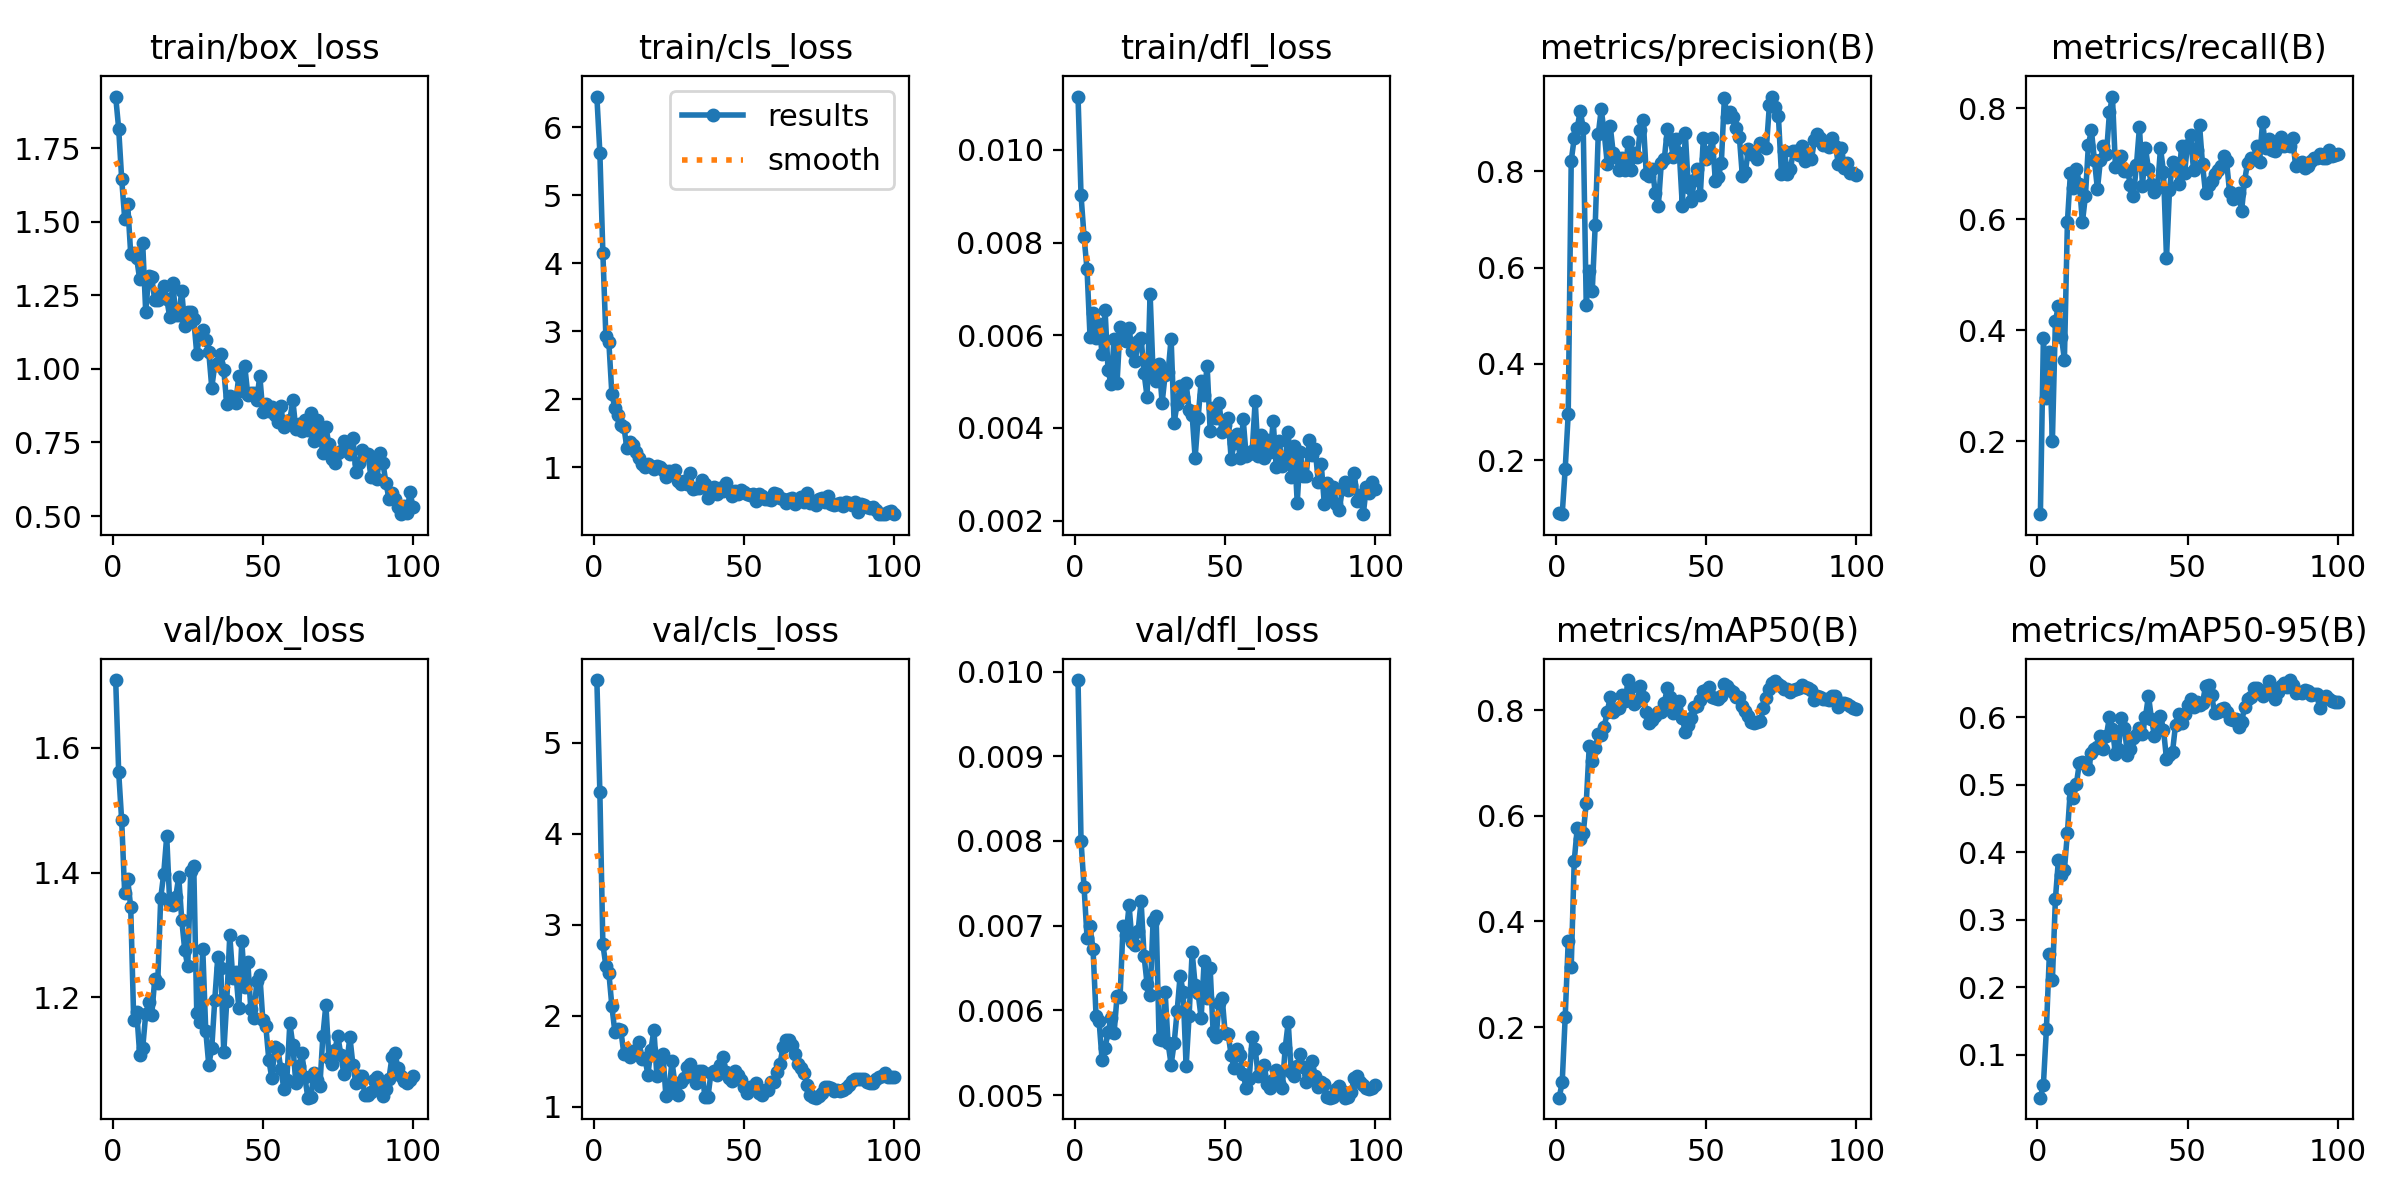

Values plotted in this chart, from the file beside it:
epoch, time, train/box_loss, train/cls_loss, train/dfl_loss, metrics/precision(B), metrics/recall(B), metrics/mAP50(B), metrics/mAP50-95(B), val/box_loss, val/cls_loss, val/dfl_loss, lr/pg0, lr/pg1, lr/pg2
1, 9.023, 1.925, 6.45, 0.01115, 0.0904, 0.06868, 0.0666, 0.03633, 1.709, 5.691, 0.0099, 8.574e-05, 8.574e-05, 8.574e-05
2, 14.99, 1.815, 5.628, 0.00902, 0.08797, 0.3864, 0.09584, 0.05508, 1.561, 4.46, 0.008, 0.0001839, 0.0001839, 0.0001839
3, 22.47, 1.645, 4.156, 0.00813, 0.1827, 0.2778, 0.2198, 0.1374, 1.484, 2.785, 0.00746, 0.0002801, 0.0002801, 0.0002801
4, 28.68, 1.511, 2.93, 0.00742, 0.296, 0.3611, 0.3628, 0.2498, 1.367, 2.55, 0.00686, 0.0003744, 0.0003744, 0.0003744
5, 33.92, 1.559, 2.838, 0.00596, 0.8221, 0.2014, 0.314, 0.2111, 1.389, 2.471, 0.007, 0.0004666, 0.0004666, 0.0004666
6, 38.02, 1.392, 2.081, 0.00649, 0.8689, 0.4167, 0.5144, 0.3303, 1.345, 2.106, 0.00672, 0.0005569, 0.0005569, 0.0005569
7, 42.18, 1.392, 1.875, 0.00595, 0.8901, 0.4444, 0.5766, 0.3882, 1.164, 1.82, 0.00594, 0.0006452, 0.0006452, 0.0006452
8, 45.74, 1.375, 1.766, 0.00624, 0.9257, 0.3889, 0.5558, 0.3663, 1.176, 1.855, 0.00588, 0.0007315, 0.0007315, 0.0007315
9, 48.72, 1.304, 1.621, 0.0056, 0.8902, 0.3472, 0.567, 0.3737, 1.108, 1.839, 0.00542, 0.0008158, 0.0008158, 0.0008158
10, 51.9, 1.427, 1.593, 0.00655, 0.5233, 0.5953, 0.6234, 0.4284, 1.118, 1.576, 0.00556, 0.0008982, 0.0008982, 0.0008982
11, 54.96, 1.194, 1.291, 0.00524, 0.5923, 0.6835, 0.7312, 0.494, 1.173, 1.588, 0.00574, 0.0009785, 0.0009785, 0.0009785
12, 57.96, 1.316, 1.374, 0.00495, 0.5506, 0.657, 0.7039, 0.4804, 1.191, 1.551, 0.00591, 0.001057, 0.001057, 0.001057
13, 60.92, 1.311, 1.332, 0.00593, 0.6896, 0.691, 0.7281, 0.5012, 1.171, 1.616, 0.00573, 0.001133, 0.001133, 0.001133
14, 63.89, 1.233, 1.228, 0.00498, 0.8769, 0.6636, 0.7538, 0.5323, 1.228, 1.608, 0.00617, 0.001208, 0.001208, 0.001208
15, 66.93, 1.234, 1.14, 0.00618, 0.9293, 0.5949, 0.7531, 0.5333, 1.223, 1.715, 0.00616, 0.001231, 0.001231, 0.001231
16, 69.94, 1.249, 1.049, 0.00601, 0.8795, 0.6423, 0.7684, 0.532, 1.359, 1.526, 0.007, 0.001217, 0.001217, 0.001217
17, 73.04, 1.283, 1.001, 0.00587, 0.8162, 0.735, 0.7968, 0.5224, 1.398, 1.536, 0.00689, 0.001203, 0.001203, 0.001203
18, 76.02, 1.239, 1.054, 0.00615, 0.8941, 0.7605, 0.8244, 0.5462, 1.458, 1.35, 0.00724, 0.001189, 0.001189, 0.001189
19, 78.99, 1.175, 1.026, 0.00565, 0.8377, 0.7066, 0.7956, 0.5531, 1.35, 1.626, 0.00681, 0.001174, 0.001174, 0.001174
20, 82.03, 1.293, 0.9816, 0.00544, 0.8303, 0.6544, 0.8023, 0.5552, 1.348, 1.845, 0.00677, 0.00116, 0.00116, 0.00116
21, 85.02, 1.181, 1.025, 0.00587, 0.8022, 0.7075, 0.8046, 0.5714, 1.361, 1.335, 0.00694, 0.001146, 0.001146, 0.001146
22, 88.07, 1.182, 1, 0.00595, 0.8285, 0.7322, 0.8291, 0.5519, 1.393, 1.521, 0.00729, 0.001132, 0.001132, 0.001132
23, 91, 1.264, 0.9581, 0.00518, 0.8022, 0.7176, 0.8172, 0.5726, 1.324, 1.579, 0.00664, 0.001118, 0.001118, 0.001118
24, 94.28, 1.147, 0.8566, 0.00467, 0.8611, 0.7928, 0.8568, 0.6005, 1.275, 1.116, 0.00631, 0.001104, 0.001104, 0.001104
25, 97.29, 1.195, 0.9506, 0.0069, 0.8035, 0.8215, 0.843, 0.5819, 1.249, 1.146, 0.00618, 0.001089, 0.001089, 0.001089
26, 100.3, 1.194, 0.9152, 0.00517, 0.8379, 0.6946, 0.8108, 0.5448, 1.402, 1.501, 0.00706, 0.001075, 0.001075, 0.001075
27, 103.2, 1.168, 0.9664, 0.00501, 0.8301, 0.6977, 0.8173, 0.5521, 1.41, 1.251, 0.00712, 0.001061, 0.001061, 0.001061
28, 106.2, 1.052, 0.8036, 0.00539, 0.8868, 0.7136, 0.8459, 0.5984, 1.175, 1.128, 0.00566, 0.001047, 0.001047, 0.001047
29, 109.1, 1.116, 0.7549, 0.00454, 0.9058, 0.6867, 0.8251, 0.5839, 1.161, 1.275, 0.00565, 0.001033, 0.001033, 0.001033
30, 112.1, 1.131, 0.8054, 0.00514, 0.7938, 0.6873, 0.7957, 0.5442, 1.277, 1.311, 0.00622, 0.001019, 0.001019, 0.001019
31, 115.3, 1.099, 0.7542, 0.00521, 0.7908, 0.6629, 0.7755, 0.5526, 1.146, 1.438, 0.00561, 0.001005, 0.001005, 0.001005
32, 118.3, 1.057, 0.9251, 0.00593, 0.8058, 0.6427, 0.781, 0.5683, 1.091, 1.47, 0.00536, 0.0009904, 0.0009904, 0.0009904
33, 121.2, 0.9363, 0.6835, 0.00411, 0.7557, 0.6987, 0.7888, 0.5736, 1.118, 1.365, 0.00561, 0.0009763, 0.0009763, 0.0009763
34, 124.1, 1.013, 0.7049, 0.00452, 0.7271, 0.7665, 0.7967, 0.5844, 1.196, 1.258, 0.00599, 0.0009621, 0.0009621, 0.0009621
35, 127.1, 1.019, 0.7028, 0.00491, 0.8172, 0.6601, 0.797, 0.5753, 1.264, 1.392, 0.00641, 0.000948, 0.000948, 0.000948
36, 130.1, 1.049, 0.8197, 0.00466, 0.825, 0.7284, 0.8129, 0.6002, 1.247, 1.391, 0.00622, 0.0009339, 0.0009339, 0.0009339
37, 133.3, 0.9962, 0.7535, 0.00496, 0.888, 0.6909, 0.8421, 0.6316, 1.111, 1.104, 0.00534, 0.0009197, 0.0009197, 0.0009197
38, 136.3, 0.8801, 0.557, 0.00439, 0.8663, 0.664, 0.8253, 0.5971, 1.194, 1.106, 0.00594, 0.0009056, 0.0009056, 0.0009056
39, 139.2, 0.9083, 0.6065, 0.00428, 0.8308, 0.6502, 0.7945, 0.5716, 1.299, 1.371, 0.00669, 0.0008914, 0.0008914, 0.0008914
40, 142.2, 0.8949, 0.7153, 0.00336, 0.8671, 0.6564, 0.8114, 0.5946, 1.232, 1.396, 0.0063, 0.0008773, 0.0008773, 0.0008773
41, 145.1, 0.8839, 0.6131, 0.00422, 0.8391, 0.7282, 0.8165, 0.601, 1.241, 1.354, 0.0062, 0.0008631, 0.0008631, 0.0008631
42, 148.1, 0.9766, 0.7003, 0.00501, 0.7287, 0.6863, 0.7849, 0.5815, 1.183, 1.456, 0.00591, 0.000849, 0.000849, 0.000849
43, 151.2, 0.9254, 0.6519, 0.00472, 0.879, 0.531, 0.7589, 0.5377, 1.29, 1.548, 0.00658, 0.0008348, 0.0008348, 0.0008348
44, 154.2, 1.009, 0.7649, 0.00534, 0.7684, 0.6527, 0.772, 0.543, 1.217, 1.381, 0.00615, 0.0008207, 0.0008207, 0.0008207
45, 157.1, 0.9126, 0.6608, 0.00394, 0.7388, 0.703, 0.7842, 0.5482, 1.257, 1.316, 0.0065, 0.0008065, 0.0008065, 0.0008065
46, 160.1, 0.919, 0.584, 0.00443, 0.7824, 0.6989, 0.8049, 0.5883, 1.181, 1.285, 0.00574, 0.0007924, 0.0007924, 0.0007924
47, 163.1, 0.9194, 0.6471, 0.00422, 0.8058, 0.6642, 0.8069, 0.6039, 1.166, 1.389, 0.00569, 0.0007782, 0.0007782, 0.0007782
48, 166, 0.8956, 0.6102, 0.00453, 0.7513, 0.7315, 0.8185, 0.5906, 1.227, 1.343, 0.00609, 0.0007641, 0.0007641, 0.0007641
49, 169, 0.9768, 0.6667, 0.00392, 0.8695, 0.6835, 0.8365, 0.6041, 1.236, 1.299, 0.00615, 0.0007499, 0.0007499, 0.0007499
50, 172.2, 0.8529, 0.6447, 0.00406, 0.8253, 0.7343, 0.8375, 0.618, 1.164, 1.219, 0.00573, 0.0007358, 0.0007358, 0.0007358
51, 175.1, 0.8821, 0.6087, 0.00422, 0.84, 0.7527, 0.8433, 0.626, 1.153, 1.146, 0.00572, 0.0007216, 0.0007216, 0.0007216
52, 178.1, 0.8575, 0.601, 0.00333, 0.8687, 0.6888, 0.8246, 0.6145, 1.1, 1.221, 0.00547, 0.0007075, 0.0007075, 0.0007075
53, 181.1, 0.8718, 0.6069, 0.00367, 0.7801, 0.7249, 0.8236, 0.6221, 1.07, 1.203, 0.00532, 0.0006934, 0.0006934, 0.0006934
54, 184.1, 0.8419, 0.5078, 0.00388, 0.7882, 0.7705, 0.8216, 0.6173, 1.121, 1.266, 0.00554, 0.0006792, 0.0006792, 0.0006792
55, 187.1, 0.8185, 0.6156, 0.00335, 0.8182, 0.6991, 0.826, 0.621, 1.116, 1.146, 0.00547, 0.0006651, 0.0006651, 0.0006651
56, 190.1, 0.873, 0.5769, 0.00419, 0.9517, 0.6472, 0.8487, 0.6455, 1.085, 1.127, 0.00525, 0.0006509, 0.0006509, 0.0006509
57, 193.2, 0.801, 0.5355, 0.00339, 0.9125, 0.6625, 0.8465, 0.6473, 1.053, 1.185, 0.00508, 0.0006368, 0.0006368, 0.0006368
58, 196.3, 0.8224, 0.5408, 0.00344, 0.9226, 0.6693, 0.8373, 0.6331, 1.067, 1.181, 0.00519, 0.0006226, 0.0006226, 0.0006226
59, 199.2, 0.8259, 0.5158, 0.0035, 0.9131, 0.6815, 0.8333, 0.606, 1.158, 1.27, 0.00569, 0.0006085, 0.0006085, 0.0006085
60, 202.2, 0.8934, 0.6212, 0.00459, 0.8909, 0.6884, 0.8247, 0.6076, 1.123, 1.274, 0.00554, 0.0005943, 0.0005943, 0.0005943
... 40 more rows
